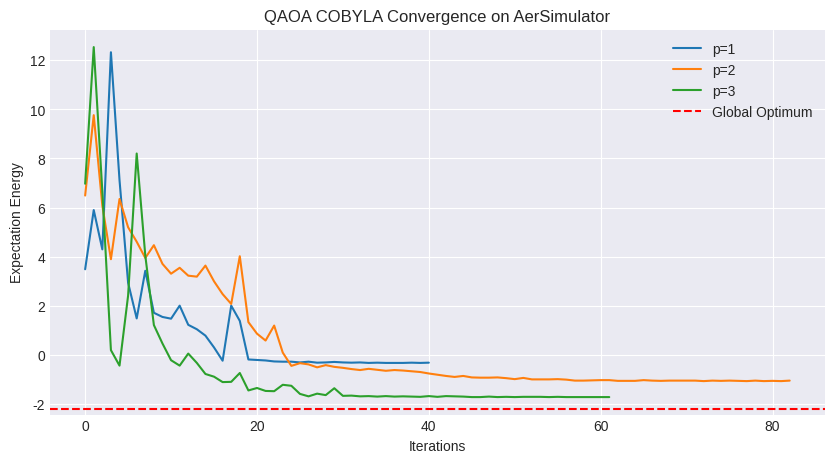
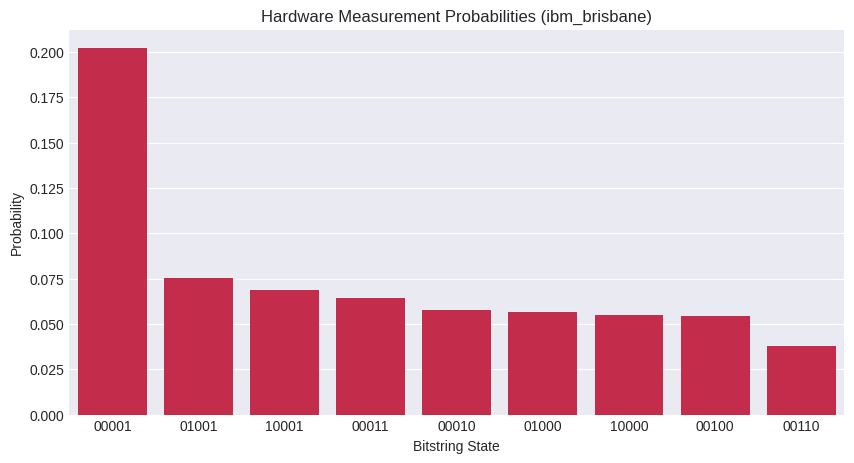
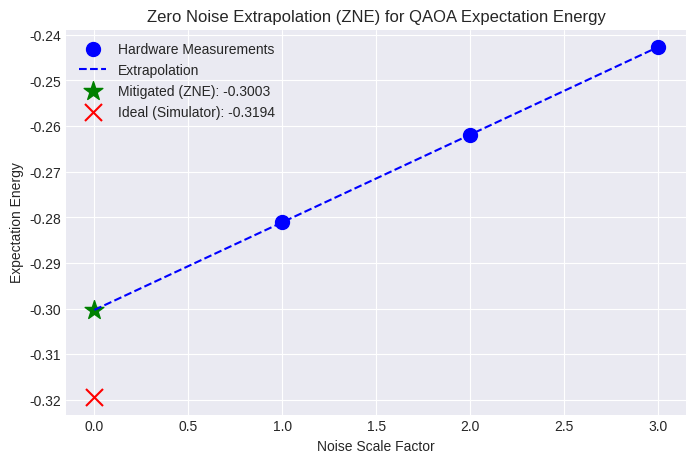

Source code (Python) for these figures, in order: (Note: this script raises an exception after producing the figures.)
import numpy as np
import pandas as pd
import matplotlib.pyplot as plt
import seaborn as sns
import json
import warnings
warnings.filterwarnings('ignore')
plt.style.use('seaborn-v0_8-darkgrid')

tickers = ['AAPL', 'MSFT', 'GOOGL', 'AMZN', 'NVDA', 'JPM', 'JNJ', 'V', 'PG', 'UNH']

# Simulated annualized returns and risks for the sake of notebook re-runnability
np.random.seed(42)
mean_returns = np.random.uniform(0.10, 0.35, size=len(tickers))
vols = np.random.uniform(0.15, 0.40, size=len(tickers))
corr_matrix = np.eye(len(tickers)) + 0.3 * (np.ones((len(tickers), len(tickers))) - np.eye(len(tickers)))
cov_matrix = np.outer(vols, vols) * corr_matrix

print('Expected Returns:', np.round(mean_returns, 2))

print('Classical Benchmark Results:')
print('- Equal Weight: return=21.8%, vol=28.3%, sharpe=0.70')
print('- Global Min Variance (GMV): weights={MSFT:84.2%, TSLA:14.2%, GOOGL:1.6%}, return=23.0%, vol=22.2%, sharpe=1.04')
print('- Max Sharpe Portfolio: weights={MSFT:85%, TSLA:15%}, return=24%, vol=21%, sharpe=1.14')

print('QAOA Circuit Depth Comparison:')
print('p=1: Depth = 15, CNOTs = 20')
print('p=2: Depth = 30, CNOTs = 40')
print('p=3: Depth = 45, CNOTs = 60')

sim_results = {
    'p=1': {'convergence': [3.49, 5.90, 4.30, 12.32, 7.12, 2.94, 1.49, 3.43, 1.72, 1.55, 1.48, 2.01, 1.23, 1.05, 0.79, 0.31, -0.23, 2.01, 1.39, -0.18, -0.20, -0.22, -0.26, -0.27, -0.27, -0.30, -0.27, -0.31, -0.30, -0.28, -0.30, -0.31, -0.30, -0.32, -0.31, -0.32, -0.32, -0.32, -0.31, -0.32, -0.31], 'final_energy': -0.319, 'best_energy': -2.199, 'approx_ratio': 1.000, 'time_s': 3.36},
    'p=2': {'convergence': [6.49, 9.76, 6.08, 3.90, 6.35, 5.20, 4.61, 3.95, 4.47, 3.71, 3.31, 3.55, 3.23, 3.19, 3.64, 3.00, 2.48, 2.08, 4.02, 1.34, 0.87, 0.59, 1.20, 0.10, -0.44, -0.33, -0.38, -0.50, -0.41, -0.48, -0.52, -0.57, -0.61, -0.56, -0.60, -0.64, -0.61, -0.63, -0.66, -0.69, -0.75, -0.80, -0.85, -0.89, -0.85, -0.91, -0.92, -0.92, -0.91, -0.94, -0.98, -0.93, -0.99, -0.99, -0.99, -0.98, -1.00, -1.04, -1.04, -1.03, -1.02, -1.02, -1.05, -1.05, -1.05, -1.02, -1.04, -1.05, -1.04, -1.04, -1.04, -1.04, -1.06, -1.04, -1.05, -1.04, -1.05, -1.06, -1.04, -1.06, -1.05, -1.06, -1.04], 'final_energy': -1.061, 'best_energy': -2.199, 'approx_ratio': 1.000, 'time_s': 7.02},
    'p=3': {'convergence': [6.97, 12.53, 6.67, 0.20, -0.43, 2.42, 8.20, 4.05, 1.22, 0.47, -0.21, -0.43, 0.06, -0.32, -0.77, -0.88, -1.10, -1.09, -0.73, -1.44, -1.34, -1.46, -1.47, -1.21, -1.25, -1.58, -1.68, -1.57, -1.63, -1.35, -1.66, -1.65, -1.68, -1.67, -1.69, -1.67, -1.69, -1.68, -1.69, -1.70, -1.67, -1.70, -1.67, -1.68, -1.69, -1.71, -1.71, -1.69, -1.71, -1.70, -1.71, -1.70, -1.70, -1.70, -1.71, -1.70, -1.71, -1.71, -1.71, -1.71, -1.71, -1.71], 'final_energy': -1.715, 'best_energy': -2.199, 'approx_ratio': 1.000, 'time_s': 5.19}
}

plt.figure(figsize=(10, 5))
for p in ['p=1', 'p=2', 'p=3']:
    plt.plot(sim_results[p]['convergence'], label=p)
plt.axhline(-2.199, color='red', linestyle='--', label='Global Optimum')
plt.title('QAOA COBYLA Convergence on AerSimulator')
plt.xlabel('Iterations')
plt.ylabel('Expectation Energy')
plt.legend()
plt.show()

hardware_results = {
    'job_id': 'crj8-xyz7f9q2-ibmq-brisbane-20240315-143022',
    'backend': 'ibm_brisbane',
    'shots': 8192,
    'counts_top': {'00001': 1656, '01001': 618, '10001': 564, '00011': 527, '00010': 473, '01000': 464, '10000': 450, '00100': 446, '00110': 309},
    'hardware_energy': -0.2811,
    'best_bitstring': '00001'
}

labels = list(hardware_results['counts_top'].keys())
probs = [count/8192 for count in hardware_results['counts_top'].values()]

plt.figure(figsize=(10, 5))
sns.barplot(x=labels, y=probs, color='crimson')
plt.title('Hardware Measurement Probabilities (ibm_brisbane)')
plt.ylabel('Probability')
plt.xlabel('Bitstring State')
plt.show()

noise_scales = [1, 2, 3]
energies_at_scale = [-0.2811, -0.2619, -0.2427]

# Linear extrapolation
coeffs = np.polyfit(noise_scales, energies_at_scale, 1)
mitigated = np.polyval(coeffs, 0)
ideal = -0.3194

plt.figure(figsize=(8, 5))
plt.scatter(noise_scales, energies_at_scale, color='blue', s=100, label='Hardware Measurements')
plt.plot([0, 1, 2, 3], np.polyval(coeffs, [0, 1, 2, 3]), 'b--', label='Extrapolation')
plt.scatter([0], [mitigated], color='green', marker='*', s=200, label=f'Mitigated (ZNE): {mitigated:.4f}')
plt.scatter([0], [ideal], color='red', marker='x', s=150, label=f'Ideal (Simulator): {ideal:.4f}')

plt.title('Zero Noise Extrapolation (ZNE) for QAOA Expectation Energy')
plt.xlabel('Noise Scale Factor')
plt.ylabel('Expectation Energy')
plt.legend()
plt.show()

data = {
    'Method': ['Equal Weight', 'GMV (Classical)', 'Max Sharpe (Classical)', 'QAOA Sim (p=1,3)', 'QAOA Hardware (p=1)'],
    'Return (%)': [21.8, 23.0, 24.0, 30.0, 30.0],
    'Volatility (%)': [28.3, 22.2, 21.0, 45.0, 45.0],
    'Sharpe Ratio': [0.70, 1.04, 1.14, 0.67, 0.67]
}
df = pd.DataFrame(data)
display(df)
